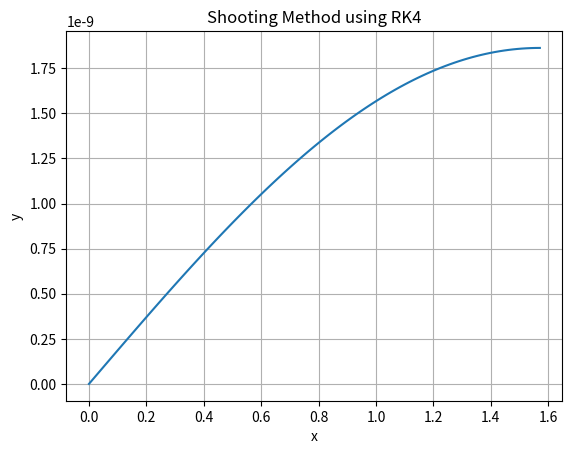

Write Python code to recreate this figure.
import numpy as np
import matplotlib.pyplot as plt

def f(x, y, z):
    return z

def g(x, y, z):
    return -y

def rk4(s):
    h = np.pi/2/100
    x = 0
    y = 0
    z = s

    X = [x]
    Y = [y]

    for i in range(100):
        k1 = h*f(x, y, z)
        l1 = h*g(x, y, z)

        k2 = h*f(x+h/2, y+k1/2, z+l1/2)
        l2 = h*g(x+h/2, y+k1/2, z+l1/2)

        k3 = h*f(x+h/2, y+k2/2, z+l2/2)
        l3 = h*g(x+h/2, y+k2/2, z+l2/2)

        k4 = h*f(x+h, y+k3, z+l3)
        l4 = h*g(x+h, y+k3, z+l3)

        y += (k1+2*k2+2*k3+k4)/6
        z += (l1+2*l2+2*l3+l4)/6

        x += h

        X.append(x)
        Y.append(y)

    return Y[-1], X, Y

a = 0
b = 2

for i in range(30):
    c = (a+b)/2

    ya, _, _ = rk4(a)
    yc, _, _ = rk4(c)

    if ya*yc < 1:
        b = c
    else:
        a = c

value, X, Y = rk4(c)

print("Initial slope =", c)
print("Final value of y =", value)

plt.plot(X, Y)
plt.xlabel("x")
plt.ylabel("y")
plt.title("Shooting Method using RK4")
plt.grid()
plt.show()
